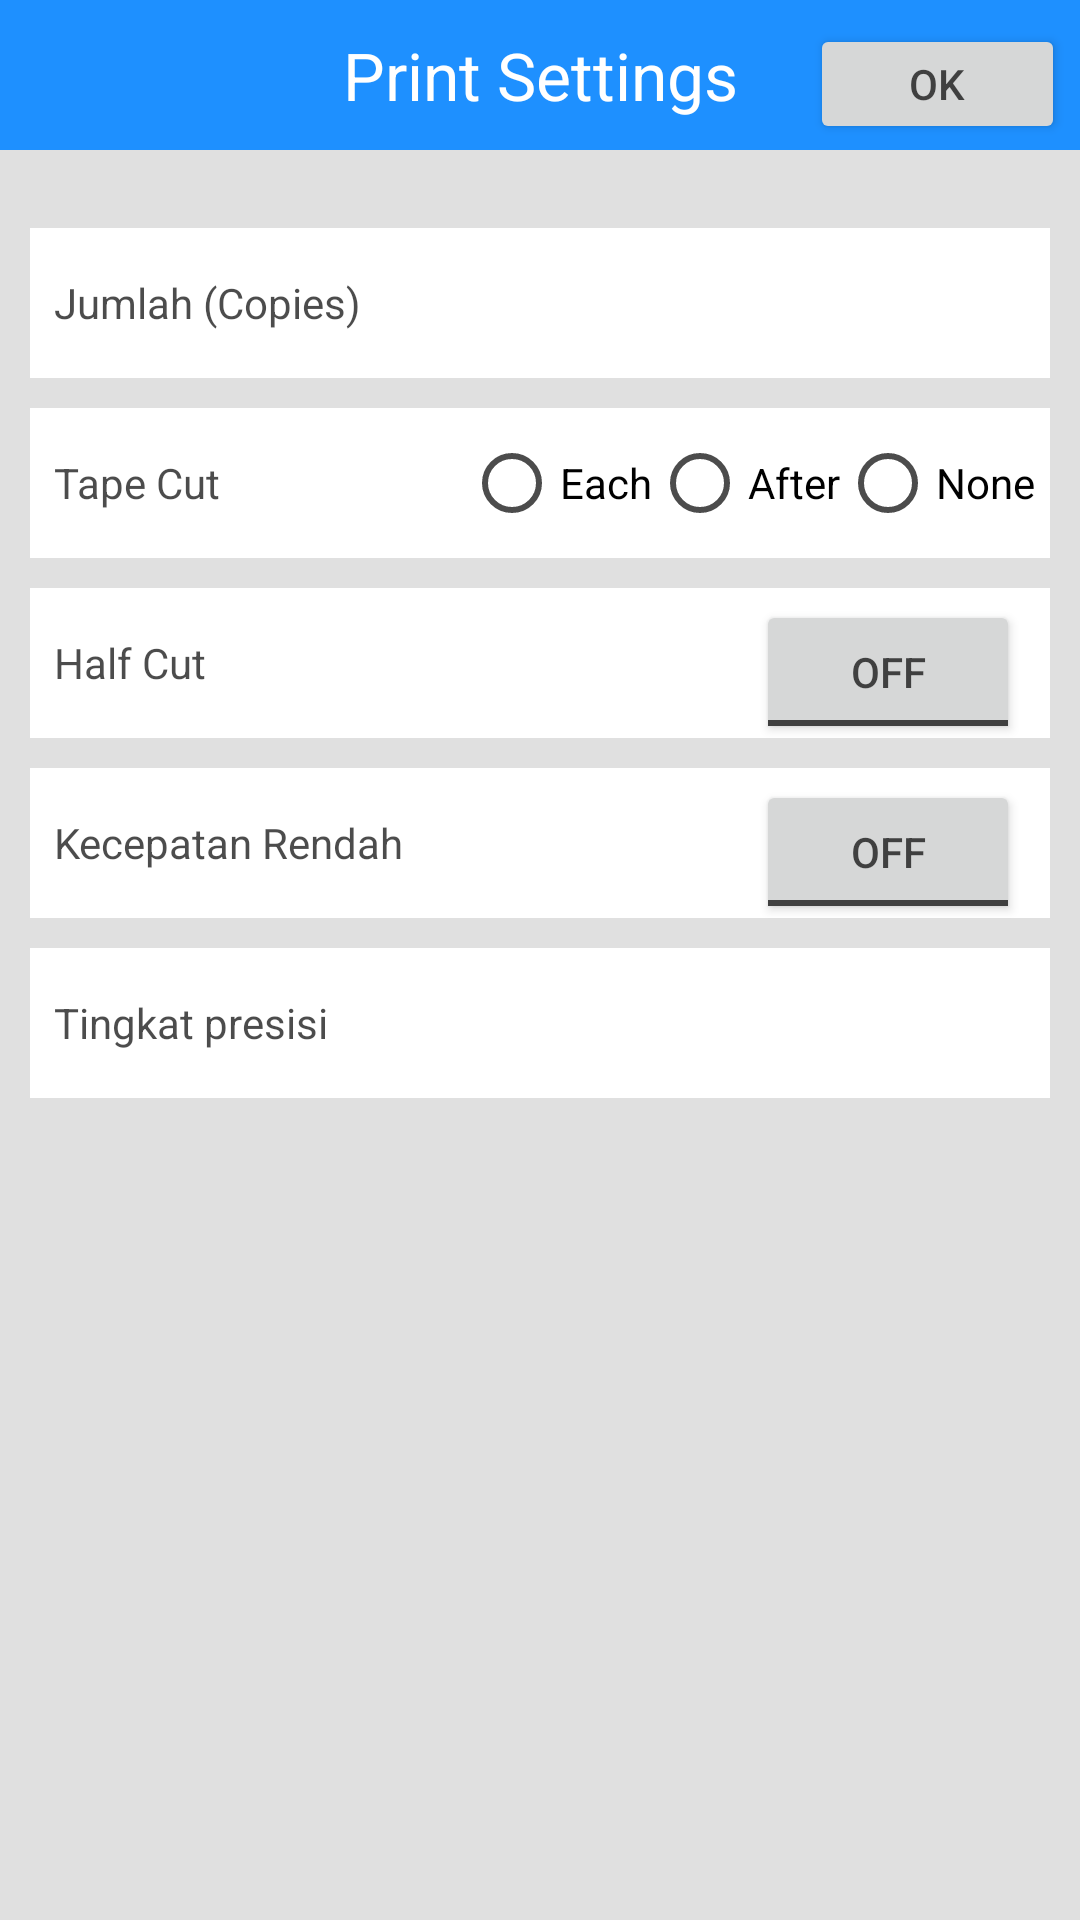

Here is an Android app screen rendered from its layout file. Give the layout XML and the strings, colors and styles it references.
<!-- AndroidManifest.xml: application theme AppTheme -->
<!-- res/layout/activity_print_settings.xml -->
<?xml version="1.0" encoding="utf-8"?>
<RelativeLayout xmlns:android="http://schemas.android.com/apk/res/android"
    android:id="@+id/vg_root"
    android:layout_width="fill_parent"
    android:layout_height="fill_parent"
    android:background="@color/gray_solid_300"
    android:focusableInTouchMode="true"
    android:descendantFocusability="beforeDescendants">

    <TextView
        android:id="@+id/print_settings_title_text"
        android:layout_width="fill_parent"
        android:layout_height="50dp"
        android:background="@color/dodgerblue"
        android:gravity="center"
        android:text="@string/text_print_settings_title"
        android:textColor="@android:color/white"
        android:layout_alignParentTop="true"
        android:textAppearance="?android:attr/textAppearanceLarge" />

    <LinearLayout
        android:layout_below="@id/print_settings_title_text"
        android:layout_width="fill_parent"
        android:layout_height="fill_parent"
        android:paddingBottom="@dimen/activity_vertical_margin"
        android:paddingTop="@dimen/activity_vertical_margin"
        android:orientation="vertical" >

        <TextView
            android:id="@+id/copies_setting_text"
            android:layout_width="fill_parent"
            android:layout_height="50dp"
            android:layout_marginLeft="10dp"
            android:layout_marginRight="10dp"
            android:layout_marginTop="10dp"
            android:background="@color/bjWhite"
            android:gravity="center_vertical"
            android:paddingLeft="@dimen/padding_8"
            android:paddingStart="@dimen/padding_8"
            android:text="@string/text_copies_setting" />

        <TextView
            android:id="@+id/tape_cut_setting_text"
            android:layout_width="fill_parent"
            android:layout_height="50dp"
            android:layout_marginLeft="10dp"
            android:layout_marginRight="10dp"
            android:layout_marginTop="10dp"
            android:background="@color/bjWhite"
            android:gravity="center_vertical"
            android:paddingLeft="@dimen/padding_8"
            android:paddingStart="@dimen/padding_8"
            android:text="@string/text_tape_cut_setting" />

        <TextView
            android:id="@+id/half_cut_setting_text"
            android:layout_width="fill_parent"
            android:layout_height="50dp"
            android:layout_marginLeft="10dp"
            android:layout_marginRight="10dp"
            android:layout_marginTop="10dp"
            android:background="@color/bjWhite"
            android:gravity="center_vertical"
            android:paddingLeft="@dimen/padding_8"
            android:paddingStart="@dimen/padding_8"
            android:text="@string/text_half_cut_setting" />

        <TextView
            android:id="@+id/low_speed_setting_text"
            android:layout_width="fill_parent"
            android:layout_height="50dp"
            android:layout_marginLeft="10dp"
            android:layout_marginRight="10dp"
            android:layout_marginTop="10dp"
            android:background="@color/bjWhite"
            android:gravity="center_vertical"
            android:paddingLeft="@dimen/padding_8"
            android:paddingStart="@dimen/padding_8"
            android:text="@string/text_low_speed_setting" />

        <TextView
            android:id="@+id/density_setting_text"
            android:layout_width="fill_parent"
            android:layout_height="50dp"
            android:layout_marginLeft="10dp"
            android:layout_marginRight="10dp"
            android:layout_marginTop="10dp"
            android:background="@color/bjWhite"
            android:gravity="center_vertical"
            android:paddingLeft="@dimen/padding_8"
            android:paddingStart="@dimen/padding_8"
            android:text="@string/text_density_setting" />

    </LinearLayout>

    <FrameLayout
        android:layout_width="fill_parent"
        android:layout_height="fill_parent" >

        <Button
            android:id="@+id/print_settings_ok_button"
            android:contentDescription="@string/text_description_print_settings_ok_button"

            android:layout_width="85dp"
            android:layout_height="40dp"
            android:layout_gravity="right"
            android:layout_marginRight="5dp"
            android:layout_marginTop="8dp"
            android:text="@string/button_print_settings_ok"
            android:paddingTop="@dimen/padding_8"
            android:paddingBottom="8dp"
            android:paddingLeft="25dp"
            android:paddingRight="25dp" >
        </Button>

        <EditText
            android:id="@+id/copies_edit_text"
            android:layout_width="100dp"
            android:layout_height="wrap_content"
            android:layout_gravity="right"
            android:layout_marginRight="20dp"
            android:layout_marginTop="85dp"
            android:paddingTop="15.0px"
            android:paddingBottom="5.0px"
            android:paddingLeft="16dp"
            android:paddingRight="16dp"
            android:gravity="right"
            android:inputType="number"
            android:text=""
            android:background="@null"/>

        <RadioGroup
            android:id="@+id/tape_cut_radio_group"
            android:layout_height="wrap_content"
            android:orientation="horizontal"
            android:layout_width="wrap_content"
            android:layout_marginRight="15dp"
            android:layout_marginTop="145dp"
            android:layout_gravity="right" >
            <RadioButton
                android:id="@+id/each_radio"
                android:layout_width="wrap_content"
                android:layout_height="wrap_content"
                android:text="@string/radio_each" />
            <RadioButton
                android:id="@+id/after_radio"
                android:layout_width="wrap_content"
                android:layout_height="wrap_content"
                android:text="@string/radio_after" />
            <RadioButton
                android:id="@+id/none_radio"
                android:layout_width="wrap_content"
                android:layout_height="wrap_content"
                android:text="@string/radio_none" />
        </RadioGroup>

        <ToggleButton
            android:id="@+id/half_cut_toggle_button"
            android:textOn="@string/toggle_text_on"
            android:textOff="@string/toggle_text_off"
            android:layout_width="wrap_content"
            android:layout_height="wrap_content"
            android:layout_gravity="right"
            android:layout_marginRight="20dp"
            android:layout_marginTop="200dp"
            android:text="" />

        <ToggleButton
            android:id="@+id/low_speed_toggle_button"
            android:textOn="@string/toggle_text_on"
            android:textOff="@string/toggle_text_off"
            android:layout_width="wrap_content"
            android:layout_height="wrap_content"
            android:layout_gravity="right"
            android:layout_marginRight="20dp"
            android:layout_marginTop="260dp"
            android:text="" />

        <EditText
            android:id="@+id/density_edit_text"
            android:layout_width="100dp"
            android:layout_height="wrap_content"
            android:layout_gravity="right"
            android:layout_marginRight="20dp"
            android:layout_marginTop="325dp"
            android:paddingTop="15.0px"
            android:paddingBottom="5.0px"
            android:paddingLeft="20.0px"
            android:paddingRight="20.0px"
            android:gravity="right"
            android:inputType="numberSigned"
            android:text=""
            android:background="@null"/>

    </FrameLayout>

</RelativeLayout>
<!-- resources referenced by this layout -->
<resources>
  <color name="bjWhite">#ffffff</color>
  <color name="dodgerblue">#1e90ff</color>
  <color name="gray_solid_300">#E0E0E0</color>
  <dimen name="activity_vertical_margin">16dp</dimen>
  <dimen name="padding_8">8dp</dimen>
  <string name="button_print_settings_ok">OK</string>
  <string name="radio_after">After</string>
  <string name="radio_each">Each</string>
  <string name="radio_none">None</string>
  <string name="text_copies_setting">Jumlah (Copies)</string>
  <string name="text_density_setting">Tingkat presisi</string>
  <string name="text_description_print_settings_ok_button">OK</string>
  <string name="text_half_cut_setting">Half Cut</string>
  <string name="text_low_speed_setting">Kecepatan Rendah</string>
  <string name="text_print_settings_title">Print Settings</string>
  <string name="text_tape_cut_setting">Tape Cut</string>
  <string name="toggle_text_off">OFF</string>
  <string name="toggle_text_on">ON</string>
  <style name="AppTheme" parent="Theme.AppCompat.Light.NoActionBar">
          
          <item name="colorPrimary">@color/colorPrimary</item>
          <item name="colorPrimaryDark">@color/colorPrimaryDark</item>
          <item name="colorAccent">@color/bjBlack</item>
  
          <item name="colorControlNormal">@color/primary_text_color</item>
          <item name="android:textColorPrimary">@color/primary_text_color</item>
          <item name="android:textColorSecondary">@color/primary_text_color</item>
          <item name="android:textColorTertiary">@color/primary_text_color</item>
  
          <item name="android:windowBackground">@color/bjWhite</item>
      </style>
  <color name="colorPrimary">#1565c0</color>
  <color name="colorPrimaryDark">#0d47a1</color>
  <color name="bjBlack">@color/gray_solid_700</color>
  <color name="primary_text_color">@color/black_trans_70</color>
  <color name="gray_solid_700">#616161</color>
  <color name="black_trans_70">#B3000000</color>
</resources>
